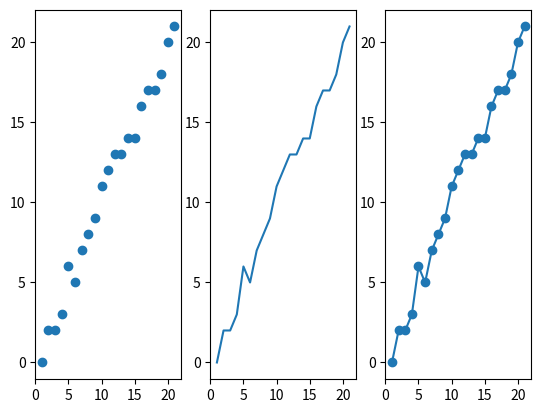

Write Python code to recreate this figure.
# 20-2 graphs with matplotlib

import matplotlib.pyplot as plt
from random import randint

linear = list(range(1,22))
wiggly = list(num + randint(-1, 1) for num in linear)

fig, plots = plt.subplots(nrows=1, ncols=3)

ticks = list(range(0, 21, 5))

for plot in plots:
    plot.set_xticks(ticks)
    plot.set_yticks(ticks)

plots[0].scatter(linear, wiggly)
plots[1].plot(linear, wiggly)
plots[2].plot(linear, wiggly, 'o-')

plt.show()
